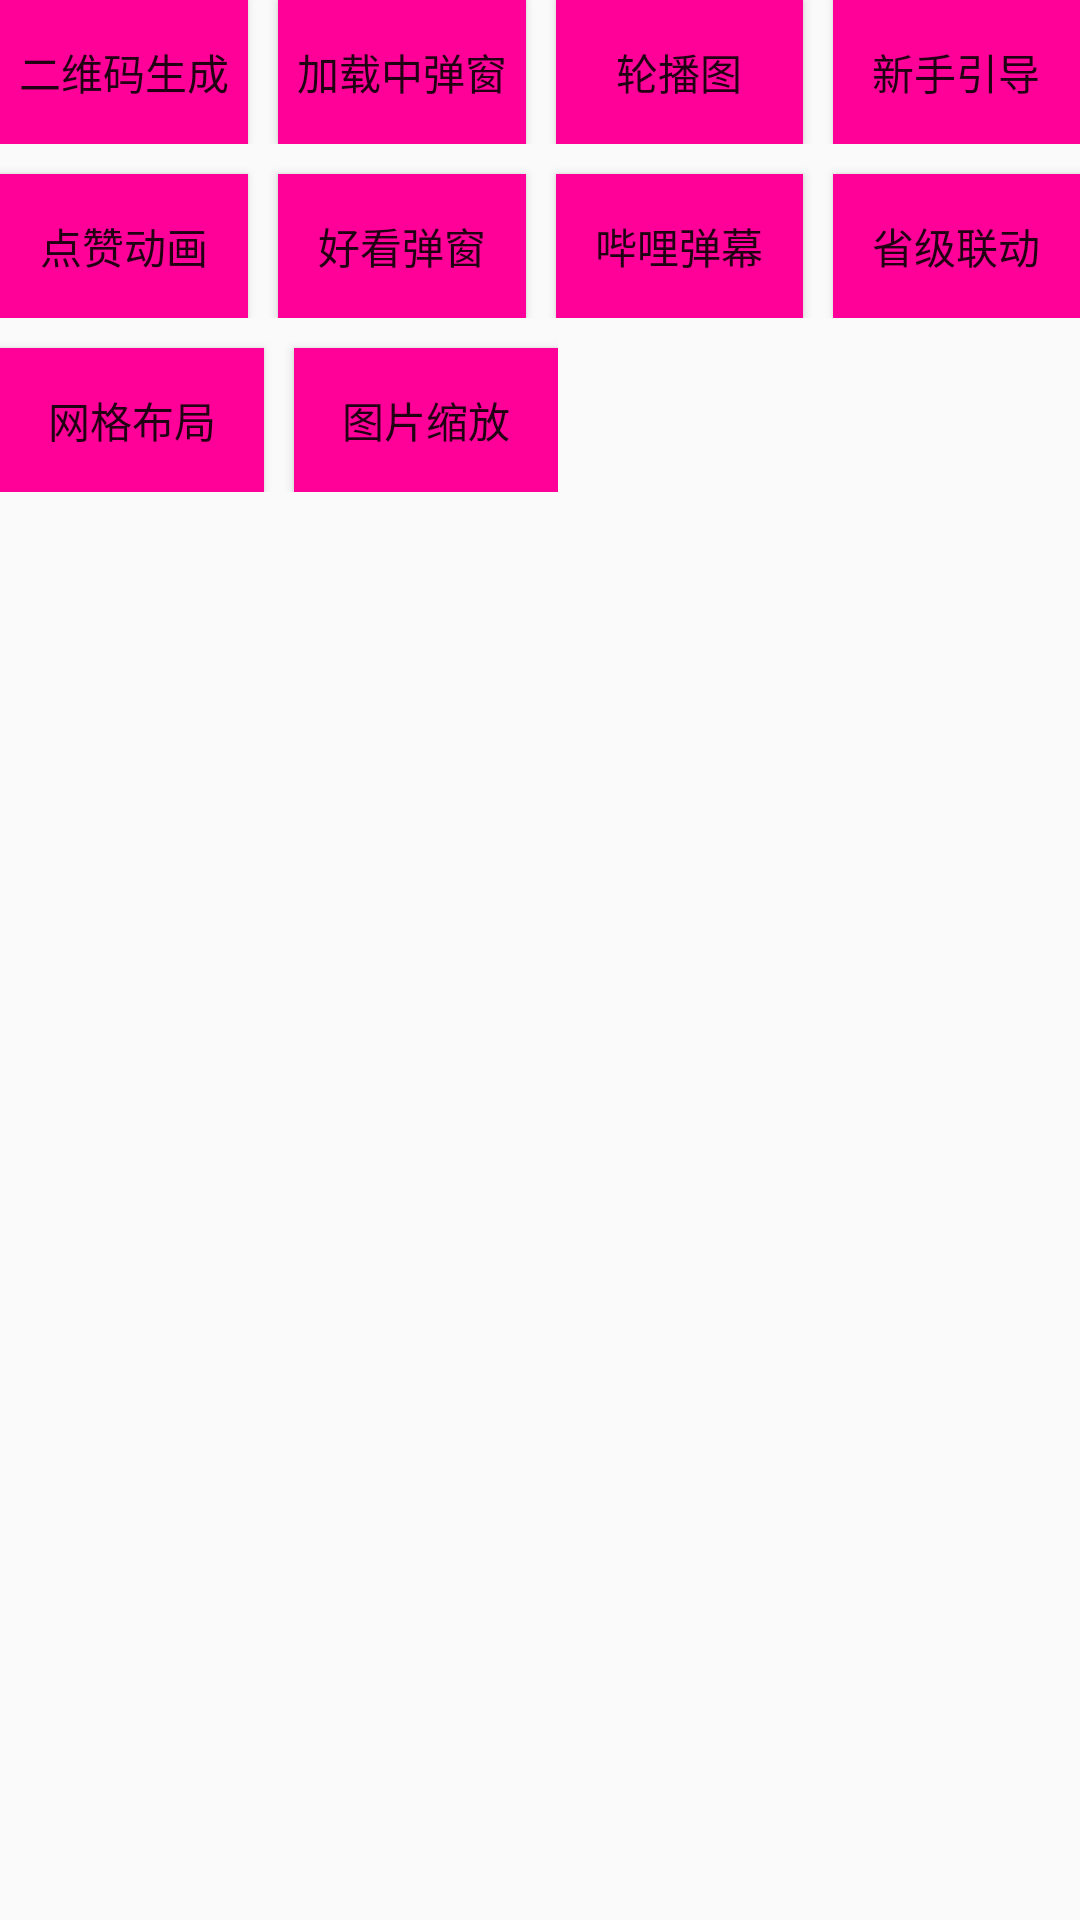

Layout XML and referenced resources for this Android screen:
<!-- AndroidManifest.xml: application theme AppTheme -->
<!-- res/layout/fragment_main.xml -->
<?xml version="1.0" encoding="utf-8"?>
<LinearLayout xmlns:android="http://schemas.android.com/apk/res/android"
    android:layout_width="match_parent"
    android:layout_height="match_parent"
    android:orientation="vertical">

    <LinearLayout
        android:layout_width="wrap_content"
        android:layout_height="wrap_content"
        android:orientation="horizontal"
        >
        <Button
            android:id="@+id/bt_code"
            android:layout_width="wrap_content"
            android:layout_height="wrap_content"
            android:layout_weight="1"
            android:text="二维码生成"
            android:background="#FF0099"/>

        <Button
            android:id="@+id/bt_loding"
            android:layout_width="wrap_content"
            android:layout_height="wrap_content"
            android:layout_weight="1"
            android:text="加载中弹窗"
            android:background="#FF0099"
            android:layout_marginLeft="10dp"/>
        <Button
            android:id="@+id/bt_loopimage"
            android:layout_width="wrap_content"
            android:layout_height="wrap_content"
            android:layout_weight="1"
            android:text="轮播图"
            android:background="#FF0099"
            android:layout_marginLeft="10dp"/>
        <Button
            android:id="@+id/bt_guideDialog"
            android:layout_width="wrap_content"
            android:layout_height="wrap_content"
            android:layout_weight="1"
            android:text="新手引导"
            android:background="#FF0099"
            android:layout_marginLeft="10dp"/>
    </LinearLayout>
    <LinearLayout
        android:layout_width="wrap_content"
        android:layout_height="wrap_content"
        android:orientation="horizontal">
        <Button
            android:id="@+id/bt_diverge"
            android:layout_width="wrap_content"
            android:layout_height="wrap_content"
            android:layout_weight="1"
            android:text="点赞动画"
            android:background="#FF0099"
            android:layout_marginTop="10dp"/>
        <Button
            android:id="@+id/bt_materailDialog"
            android:layout_width="wrap_content"
            android:layout_height="wrap_content"
            android:layout_weight="1"
            android:text="好看弹窗"
            android:background="#FF0099"
            android:layout_marginLeft="10dp"
            android:layout_marginTop="10dp"/>
        <Button
            android:id="@+id/bt_danma"
            android:layout_width="wrap_content"
            android:layout_height="wrap_content"
            android:layout_weight="1"
            android:text="哔哩弹幕"
            android:background="#FF0099"
            android:layout_marginLeft="10dp"
            android:layout_marginTop="10dp"/>
        <Button
            android:id="@+id/bt_cityPicker"
            android:layout_width="wrap_content"
            android:layout_height="wrap_content"
            android:layout_weight="1"
            android:text="省级联动"
            android:background="#FF0099"
            android:layout_marginLeft="10dp"
            android:layout_marginTop="10dp"/>

    </LinearLayout>
    <LinearLayout
        android:layout_width="wrap_content"
        android:layout_height="wrap_content"
        android:orientation="horizontal">
        <Button
            android:id="@+id/bt_dynamicGrid"
            android:layout_width="wrap_content"
            android:layout_height="wrap_content"
            android:layout_weight="1"
            android:text="网格布局"
            android:background="#FF0099"
            android:layout_marginTop="10dp"/>
        <Button
            android:id="@+id/bt_photoBrowse"
            android:layout_width="wrap_content"
            android:layout_height="wrap_content"
            android:layout_weight="1"
            android:text="图片缩放"
            android:background="#FF0099"
            android:layout_marginTop="10dp"
            android:layout_marginLeft="10dp"/>

    </LinearLayout>

</LinearLayout>
<!-- resources referenced by this layout -->
<resources>
  <style name="AppTheme" parent="Theme.AppCompat.Light.DarkActionBar">
          
          <item name="colorPrimary">@color/colorPrimary</item>
          <item name="colorPrimaryDark">@color/colorPrimaryDark</item>
          <item name="colorAccent">@color/colorAccent</item>
      </style>
  <color name="colorPrimary">#3F51B5</color>
  <color name="colorPrimaryDark">#303F9F</color>
  <color name="colorAccent">#FF4081</color>
</resources>
